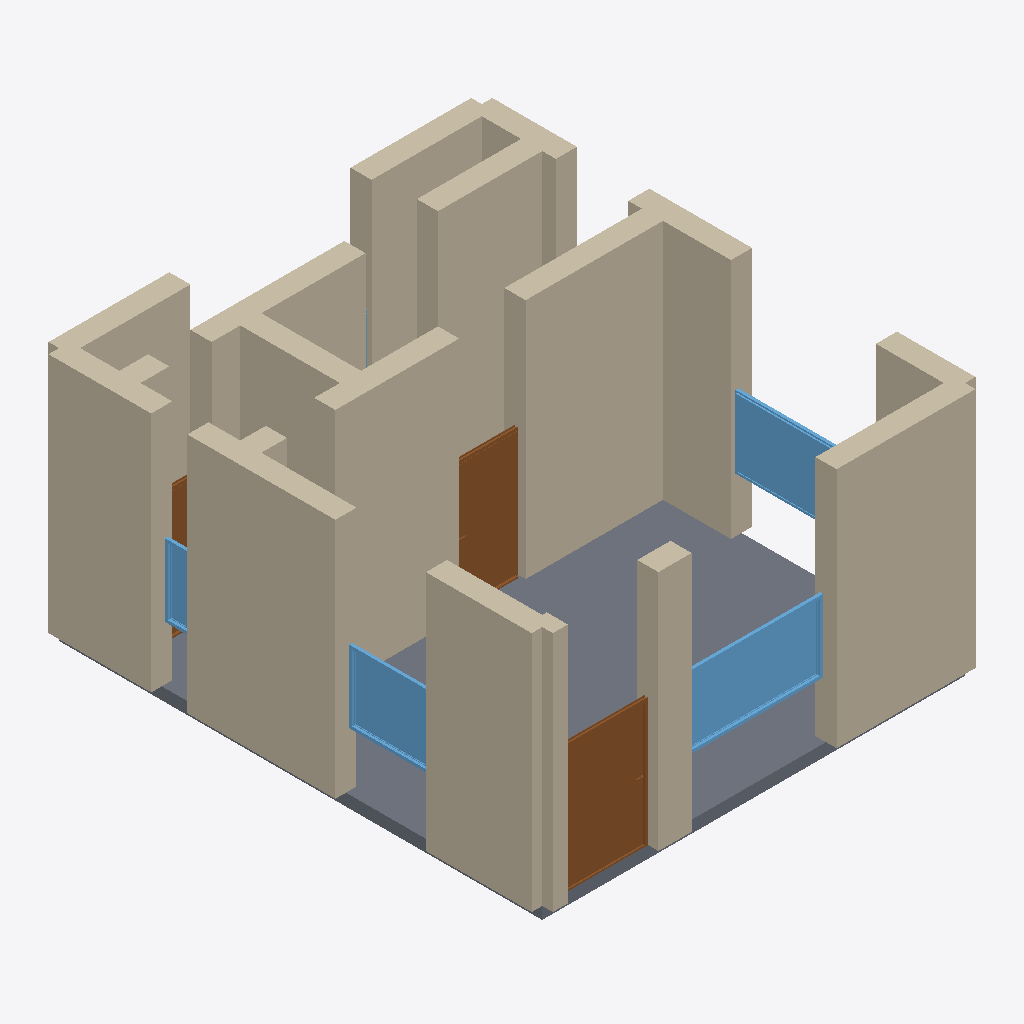
Isometric view of an IFC building model (IFC-SPF (STEP), schema IFC4, length unit metre), seen from the south-west, elements coloured by IFC class: 20 walls (beige), 5 windows (light blue), 3 doors (brown), 1 slab (grey).
Extent 7.3 m × 8.3 m × 4.2 m (x, y, z). Storeys (1): Ground Floor at 0.00 m. Elements (32): 20 IfcWall, 6 IfcWindow, 5 IfcDoor, 1 IfcSlab.

HEADER;
FILE_DESCRIPTION(('ViewDefinition[DesignTransferView]'),'2;1');
FILE_NAME('/dev/null','2026-05-05T20:47:42+05:30',(''),(''),'IfcOpenShell 0.8.5','IfcOpenShell 0.8.5','Nobody');
FILE_SCHEMA(('IFC4'));
ENDSEC;
DATA;
#1=IFCPROJECT('1OXJuXc0zC4fxKlnTl3zbi',$,'A San Francisco SoMa loft studio — converted industrial loft',$,$,$,$,(#10),#5);
#12=IFCSITE('3_dBOSfWb5lAzWBn7uCmFz',$,'Site',$,$,$,$,$,$,$,$,$,$,$);
#13=IFCBUILDING('3q21gUD3bCvwlhFTJezScd',$,'Building',$,$,$,$,$,$,$,$,$);
#16=IFCBUILDINGSTOREY('0rB2hvmm53WvYaLulm5wwA',$,'Ground Floor',$,$,#22,$,$,$,$);
#222=IFCWALL('2h2IWNcGb1T8Ey7DY5ZaPt',$,'Exterior Wall',$,$,#243,#238,$,$);
#1324=IFCSLAB('2xFk9sV3X79Q4DbIW8Om8X',$,'Floor',$,$,#1341,#1336,$,.FLOOR.);
#68=IFCWALL('0ZeWAVxNT4NPT3X89dp0DC',$,'Exterior Wall',$,$,#89,#84,$,$);
#310=IFCWALL('1nqAEqpkb8ie2GB4F1BLjW',$,'Interior Wall',$,$,#331,#326,$,$);
#200=IFCWALL('1G4Mf3KTfA0BnwNBtOhBja',$,'Exterior Wall',$,$,#221,#216,$,$);
#244=IFCWALL('2rEPWmLYL2dhloSfXpE7Qk',$,'Exterior Wall',$,$,#265,#260,$,$);
#112=IFCWALL('2AO4LZ_O95kelTzVWAoIIl',$,'Exterior Wall',$,$,#133,#128,$,$);
#332=IFCWALL('0PMBL83gjBSfqe3eFphicG',$,'Interior Wall',$,$,#353,#348,$,$);
#420=IFCWALL('11_lXJ7of2Bhlh837Fp2aV',$,'Interior Wall',$,$,#441,#436,$,$);
#156=IFCWALL('3WNDnZz_vA4PonJIQvfPzw',$,'Exterior Wall',$,$,#177,#172,$,$);
#46=IFCWALL('27NzDu1718$ffxr1FN43kd',$,'Exterior Wall',$,$,#67,#62,$,$);
#464=IFCDOOR('1_4ZDIDavBExfDH_jSST6$',$,'Door',$,$,#548,#543,$,2.1,1.5,$,$,$);
#889=IFCWINDOW('0EeBarcOH2$vlf9n8IzcgR',$,'Window',$,$,#943,#938,$,1.2,2.4,$,$,$);
#354=IFCWALL('0F2vBNQwLD_ACD_ph$8pzn',$,'Interior Wall',$,$,#375,#370,$,$);
#178=IFCWALL('2fdeoUBPb3NBCLLvxmJhSJ',$,'Exterior Wall',$,$,#199,#194,$,$);
#442=IFCWALL('0oKOCbnuzB2OTOy1IRenyf',$,'Interior Wall',$,$,#463,#458,$,$);
#266=IFCWALL('3tGyuI6qjD_e9VICCJIydx',$,'Interior Wall',$,$,#287,#282,$,$);
#634=IFCDOOR('3CiMadOmDBwfNve5C8UKlf',$,'Door',$,$,#718,#713,$,2.1,1.1,$,$,$);
#23=IFCWALL('0ABAu_aG96UOYbqAuk2Fra',$,'Exterior Wall',$,$,#45,#39,$,$);
#944=IFCWINDOW('0d9_CYvhDDafK7Y6w$RYkN',$,'Window',$,$,#998,#993,$,1.2,2.4,$,$,$);
#999=IFCWINDOW('38nJoS$EnDNg$zm2hB$AMb',$,'Window',$,$,#1053,#1048,$,1.2,1.5,$,$,$);
#134=IFCWALL('2UTF5oMeb3Y89SxE7ynbvO',$,'Exterior Wall',$,$,#155,#150,$,$);
#376=IFCWALL('1YUye0L857ZhhEjQQEzUm9',$,'Interior Wall',$,$,#397,#392,$,$);
#90=IFCWALL('0ku3qFjX17aefiJV4R0$gT',$,'Exterior Wall',$,$,#111,#106,$,$);
#1164=IFCWINDOW('00mbw$Wzj9sRtvQHWL2vWi',$,'Window',$,$,#1218,#1213,$,1.2,0.6,$,$,$);
#398=IFCWALL('3qIRSp_SvCzwkkYqw7bUQN',$,'Interior Wall',$,$,#419,#414,$,$);
#288=IFCWALL('1aDascmIv66htO6IbXKRHk',$,'Interior Wall',$,$,#309,#304,$,$);
#719=IFCDOOR('35zP_WSXrF5PlLR3od1NmN',$,'Door',$,$,#803,#798,$,2.1,0.7,$,$,$);
#1109=IFCWINDOW('3PonzVaMv3seexDBZL9yA9',$,'Window',$,$,#1163,#1158,$,1.2,3.0,$,$,$);
ENDSEC;
